Run: headless pygame with SDL's dummy video driver; simulated clock (each Clock.tick advances the game by its frame time, no real sleeping); random seed 0; keys injected as events and as key.get_pressed() state; no mouse input; restart key R tapped at the start of phases 3 and 4.
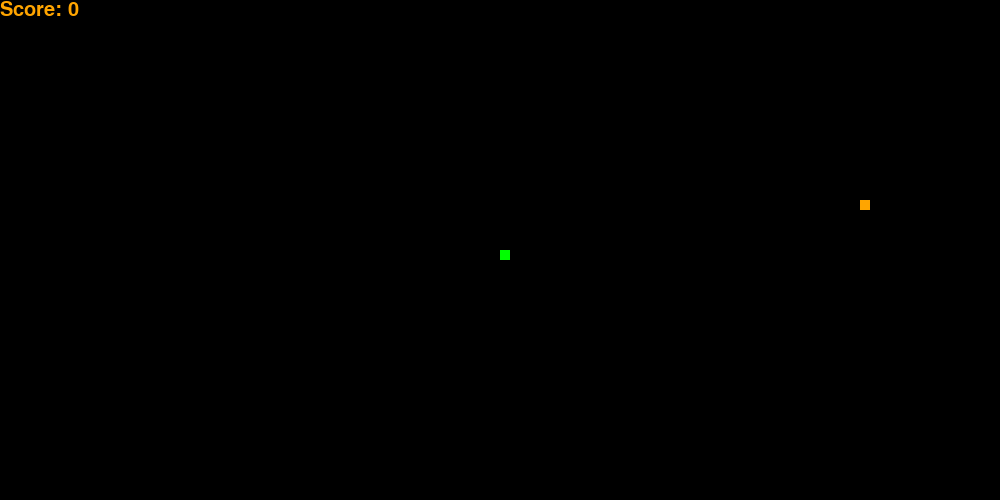
Frame 1 of 4 · flips 1–60 · no input
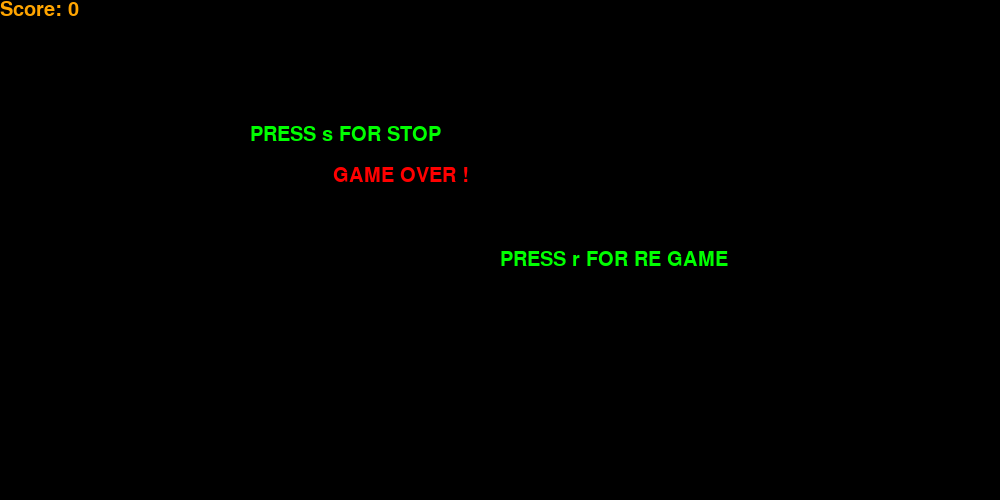
Frame 2 of 4 · flips 61–180 · tapped SPACE, RETURN · held RIGHT (→), D
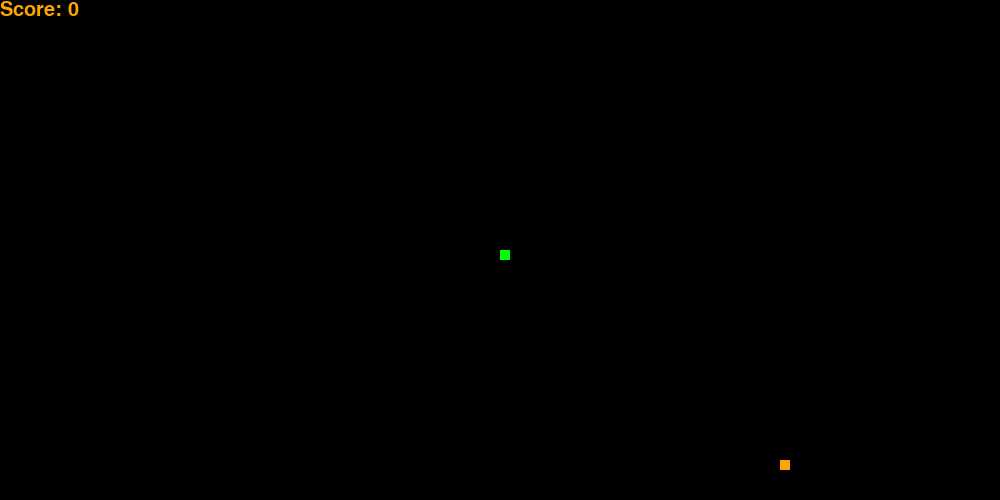
Frame 3 of 4 · flips 181–300 · tapped R · held DOWN (↓), S
Frame 4 of 4 · flips 301–420 · tapped R · held LEFT (←), A, UP (↑), W · screen same as frame 2, image omitted

The pygame program that drew these frames:

# importing required modules
import random
import time

import pygame

pygame.init()

# declaring colors

blue = (0, 0, 255)
black = (0, 0, 0)
red = (255, 0, 0)
orange = (255, 165, 0)
green = (0, 255, 0)

#  width and height of screen

width, height = 1000, 500

game_display = pygame.display.set_mode((width, height))
pygame.display.set_caption(" SNAKE GAME ")  # displaying title

clock = pygame.time.Clock()

snake_size = 10
snake_speed = 15

# setting message and score font
message_font = pygame.font.SysFont('ubuntu', 30)
score_font = pygame.font.SysFont('ubuntu', 30)


# function for printing score

def print_score(score):
    text = score_font.render("Score: " + str(score), True, orange)
    game_display.blit(text, [0, 0])


# function for drawing snake

def draw_snake(size_of_snake, snake_pixels):
    for pixel in snake_pixels:
        pygame.draw.rect(game_display, green, [pixel[0], pixel[1], size_of_snake, size_of_snake])


# run game
def run_game():
    game_over = False
    game_close = False

    x = width / 2
    y = height / 2

    x_speed = 0
    y_speed = 0

    snake_pixels = []
    snake_length = 1

    target_x = round(random.randrange(0, width - snake_size) / 10.0) * 10.0
    target_y = round(random.randrange(0, height - snake_size) / 10.0) * 10.0

    while not game_over:
        while game_close:
            game_display.fill(black)
            game_over_message = message_font.render("GAME OVER !", True, red)
            reenter_message = message_font.render("PRESS r FOR RE GAME", True, green)
            stop_message = message_font.render("PRESS s FOR STOP", True, green)
            game_display.blit(game_over_message, [width / 3, height / 3])
            game_display.blit(reenter_message, [width / 2, height / 2])
            game_display.blit(stop_message, [width / 4, height / 4])
            print_score(snake_length - 1)
            pygame.display.update()
            for event in pygame.event.get():
                if event.type == pygame.KEYDOWN:
                    if event.key == pygame.K_s:
                        game_over = True
                        game_close = False
                    if event.key == pygame.K_r:
                        run_game()
                if event.type == pygame.QUIT:
                    game_over = True
                    game_close = False

        for event in pygame.event.get():
            if event.type == pygame.QUIT:
                game_over = True
            if event.type == pygame.KEYDOWN:
                if event.key == pygame.K_LEFT:
                    x_speed = -snake_size
                    y_speed = 0
                if event.key == pygame.K_RIGHT:
                    x_speed = snake_size
                    y_speed = 0
                if event.key == pygame.K_UP:
                    x_speed = 0
                    y_speed = -snake_size
                if event.key == pygame.K_DOWN:
                    x_speed = 0
                    y_speed = snake_size

        if x >= width or x < 0 or y >= height or y < 0:
            game_close = True

        x += x_speed
        y += y_speed

        game_display.fill(black)
        pygame.draw.rect(game_display, orange, [target_x, target_y, snake_size, snake_size])

        snake_pixels.append([x, y])

        if len(snake_pixels) > snake_length:
            del snake_pixels[0]

        for pixel in snake_pixels[:-1]:
            if pixel == [x, y]:
                game_close = True
        draw_snake(snake_size, snake_pixels)
        print_score(snake_length - 1)

        pygame.display.update()

        if x == target_x and y == target_y:
            target_x = round(random.randrange(0, width - snake_size) / 10.0) * 10.0
            target_y = round(random.randrange(0, height - snake_size) / 10.0) * 10.0
            snake_length += 1
        clock.tick(snake_speed)
    pygame.quit()
    quit()


run_game()
